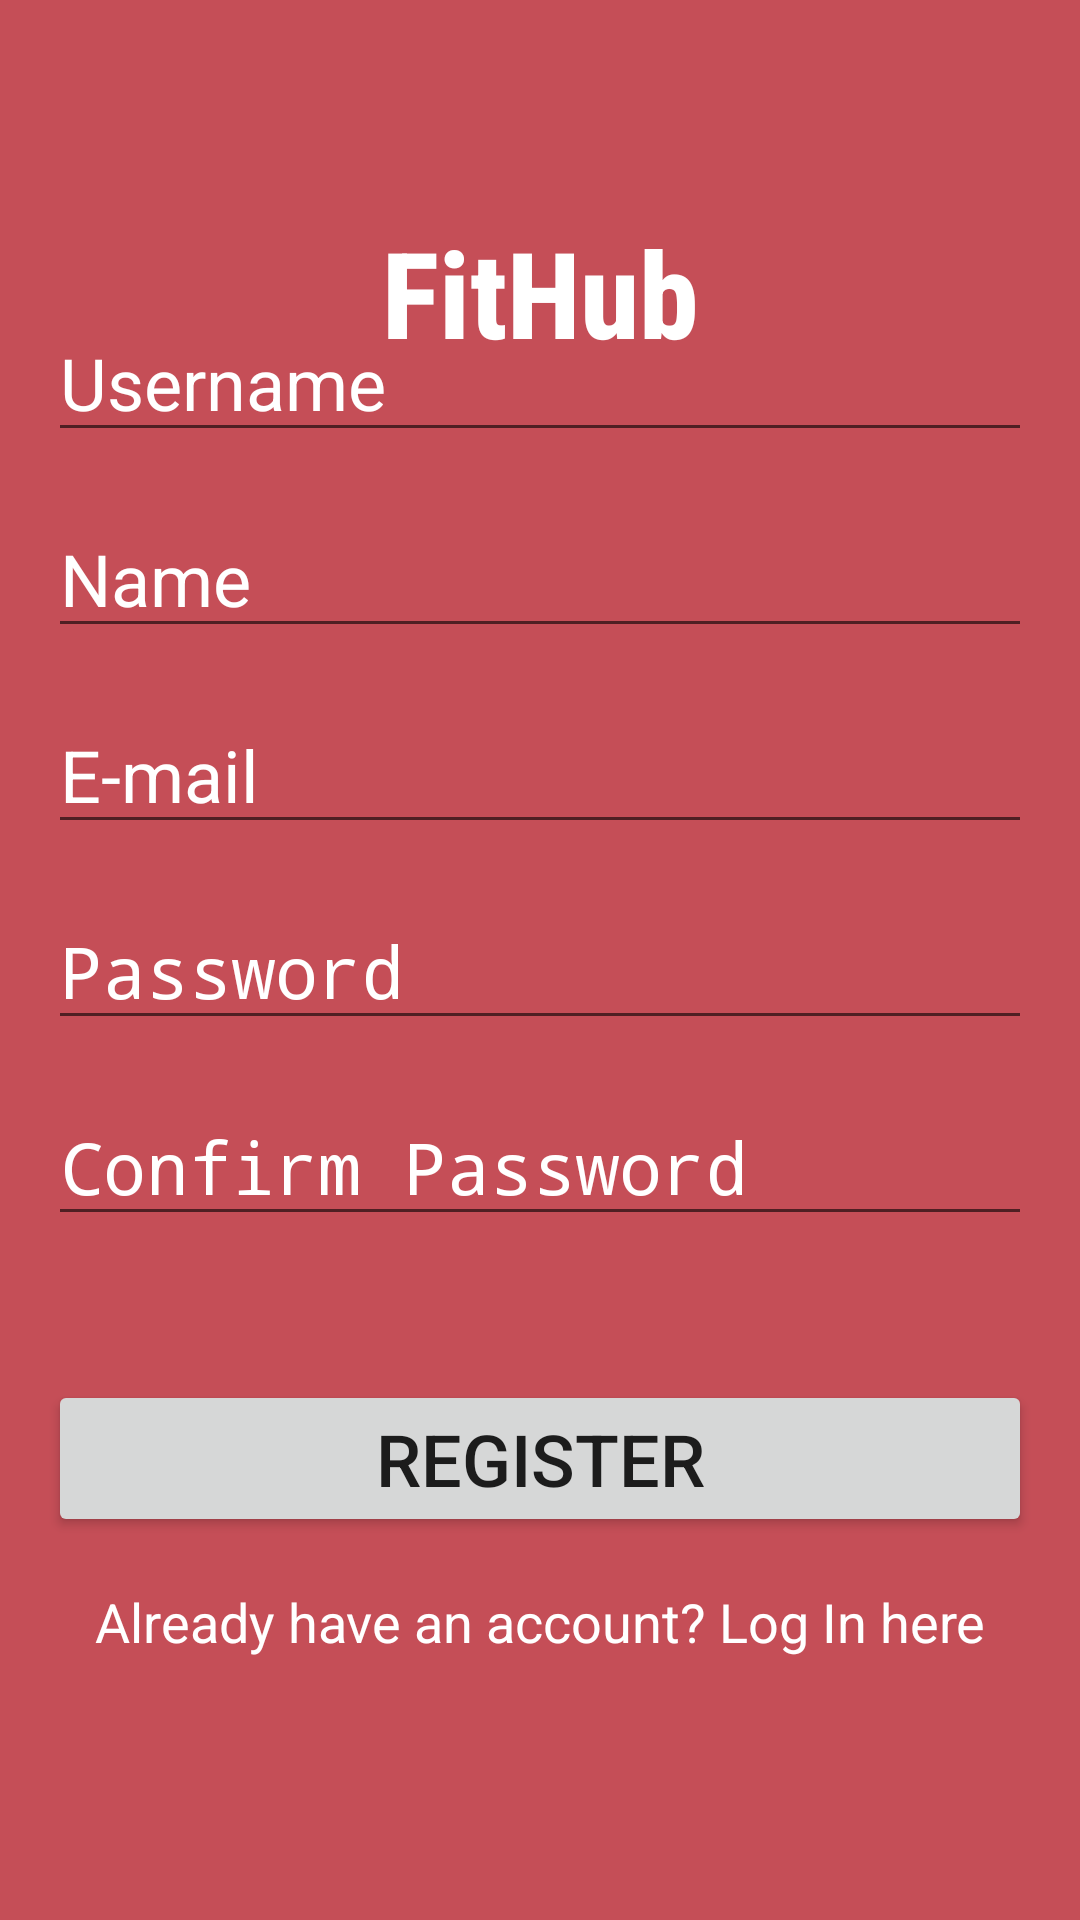

Reconstruct the res/layout file that produces this screen, plus the resources it refers to.
<!-- AndroidManifest.xml: application theme FitHubTheme -->
<!-- res/layout/activity_register.xml -->
<?xml version="1.0" encoding="utf-8"?>
<androidx.constraintlayout.widget.ConstraintLayout xmlns:android="http://schemas.android.com/apk/res/android"
    xmlns:app="http://schemas.android.com/apk/res-auto"
    xmlns:tools="http://schemas.android.com/tools"
    android:layout_width="match_parent"
    android:layout_height="match_parent"
    android:background="#C54E57"
    tools:context=".Register">

    <TextView
        android:id="@+id/textView"
        android:layout_width="wrap_content"
        android:layout_height="wrap_content"
        android:layout_marginTop="28dp"
        android:fontFamily="sans-serif-condensed-medium"
        android:text="FitHub"
        android:textColor="#FFFFFF"
        android:textSize="40sp"
        android:textStyle="bold"
        app:layout_constraintBottom_toTopOf="@+id/name"
        app:layout_constraintEnd_toEndOf="parent"
        app:layout_constraintStart_toStartOf="parent"
        app:layout_constraintTop_toTopOf="parent" />

    <EditText
        android:id="@+id/name"
        android:layout_width="0dp"
        android:layout_height="wrap_content"
        android:layout_marginStart="16dp"
        android:layout_marginEnd="16dp"
        android:layout_marginBottom="16dp"
        android:ems="10"
        android:hint="Name"
        android:inputType="textPersonName"
        android:textColor="#FFFFFF"
        android:textColorHint="#FFFFFF"
        android:textSize="24sp"
        app:layout_constraintBottom_toTopOf="@+id/email"
        app:layout_constraintEnd_toEndOf="parent"
        app:layout_constraintHorizontal_bias="0.0"
        app:layout_constraintStart_toStartOf="parent" />

    <EditText
        android:id="@+id/username"
        android:layout_width="0dp"
        android:layout_height="wrap_content"
        android:layout_marginStart="16dp"
        android:layout_marginEnd="16dp"
        android:layout_marginBottom="16dp"
        android:ems="10"
        android:hint="Username"
        android:inputType="textEmailAddress"
        android:textColor="#FFFFFF"
        android:textColorHint="#FFFFFF"
        android:textSize="24sp"
        app:layout_constraintBottom_toTopOf="@+id/name"
        app:layout_constraintEnd_toEndOf="parent"
        app:layout_constraintHorizontal_bias="0.0"
        app:layout_constraintStart_toStartOf="parent"
        app:layout_constraintTop_toBottomOf="@+id/textView"
        app:layout_constraintVertical_bias="1.0" />

    <EditText
        android:id="@+id/email"
        android:layout_width="0dp"
        android:layout_height="wrap_content"
        android:layout_marginStart="16dp"
        android:layout_marginEnd="16dp"
        android:layout_marginBottom="16dp"
        android:ems="10"
        android:hint="E-mail"
        android:inputType="textPersonName"
        android:textColor="#FFFFFF"
        android:textColorHint="#FFFFFF"
        android:textSize="24sp"
        app:layout_constraintBottom_toTopOf="@+id/password"
        app:layout_constraintEnd_toEndOf="parent"
        app:layout_constraintHorizontal_bias="0.0"
        app:layout_constraintStart_toStartOf="parent" />

    <EditText
        android:id="@+id/password"
        android:layout_width="0dp"
        android:layout_height="wrap_content"
        android:layout_marginStart="16dp"
        android:layout_marginEnd="16dp"
        android:layout_marginBottom="16dp"
        android:ems="10"
        android:hint="Password"
        android:inputType="textPassword"
        android:textColor="#FFFFFF"
        android:textColorHint="#FFFFFF"
        android:textSize="24sp"
        app:layout_constraintBottom_toTopOf="@+id/confirmPassword"
        app:layout_constraintEnd_toEndOf="parent"
        app:layout_constraintHorizontal_bias="0.0"
        app:layout_constraintStart_toStartOf="parent" />

    <EditText
        android:id="@+id/confirmPassword"
        android:layout_width="0dp"
        android:layout_height="wrap_content"
        android:layout_marginStart="16dp"
        android:layout_marginEnd="16dp"
        android:layout_marginBottom="228dp"
        android:ems="10"
        android:hint="Confirm Password"
        android:inputType="textPassword"
        android:textColor="#FFFFFF"
        android:textColorHint="#FFFFFF"
        android:textSize="24sp"
        app:layout_constraintBottom_toBottomOf="parent"
        app:layout_constraintEnd_toEndOf="parent"
        app:layout_constraintHorizontal_bias="0.0"
        app:layout_constraintStart_toStartOf="parent" />

    <Button
        android:id="@+id/registerBtn"
        android:layout_width="0dp"
        android:layout_height="wrap_content"
        android:layout_marginStart="16dp"
        android:layout_marginTop="48dp"
        android:layout_marginEnd="16dp"
        android:text="Register"
        android:textSize="24sp"
        app:layout_constraintEnd_toEndOf="parent"
        app:layout_constraintHorizontal_bias="0.0"
        app:layout_constraintStart_toStartOf="parent"
        app:layout_constraintTop_toBottomOf="@+id/confirmPassword" />

    <TextView
        android:id="@+id/createText"
        android:layout_width="wrap_content"
        android:layout_height="wrap_content"
        android:layout_marginStart="16dp"
        android:layout_marginTop="16dp"
        android:layout_marginEnd="16dp"
        android:text="Already have an account? Log In here"
        android:textColor="#FFFFFF"
        android:textSize="18sp"
        app:layout_constraintEnd_toEndOf="parent"
        app:layout_constraintStart_toStartOf="parent"
        app:layout_constraintTop_toBottomOf="@+id/registerBtn" />
</androidx.constraintlayout.widget.ConstraintLayout>
<!-- resources referenced by this layout -->
<resources>
  <style name="FitHubTheme" parent="Theme.AppCompat.Light.NoActionBar">
          <item name="colorPrimary">@color/logoColorBlue</item>
          <item name="colorPrimaryDark">@color/darkBlue</item>
          <item name="colorAccent">@color/white</item>
          <item name="android:statusBarColor" tools:targetApi="l">?attr/colorAccent</item>
      </style>
  <color name="logoColorBlue">#5ABFFF</color>
  <color name="darkBlue">#007AC8</color>
  <color name="white">#FFFFFFFF</color>
</resources>
